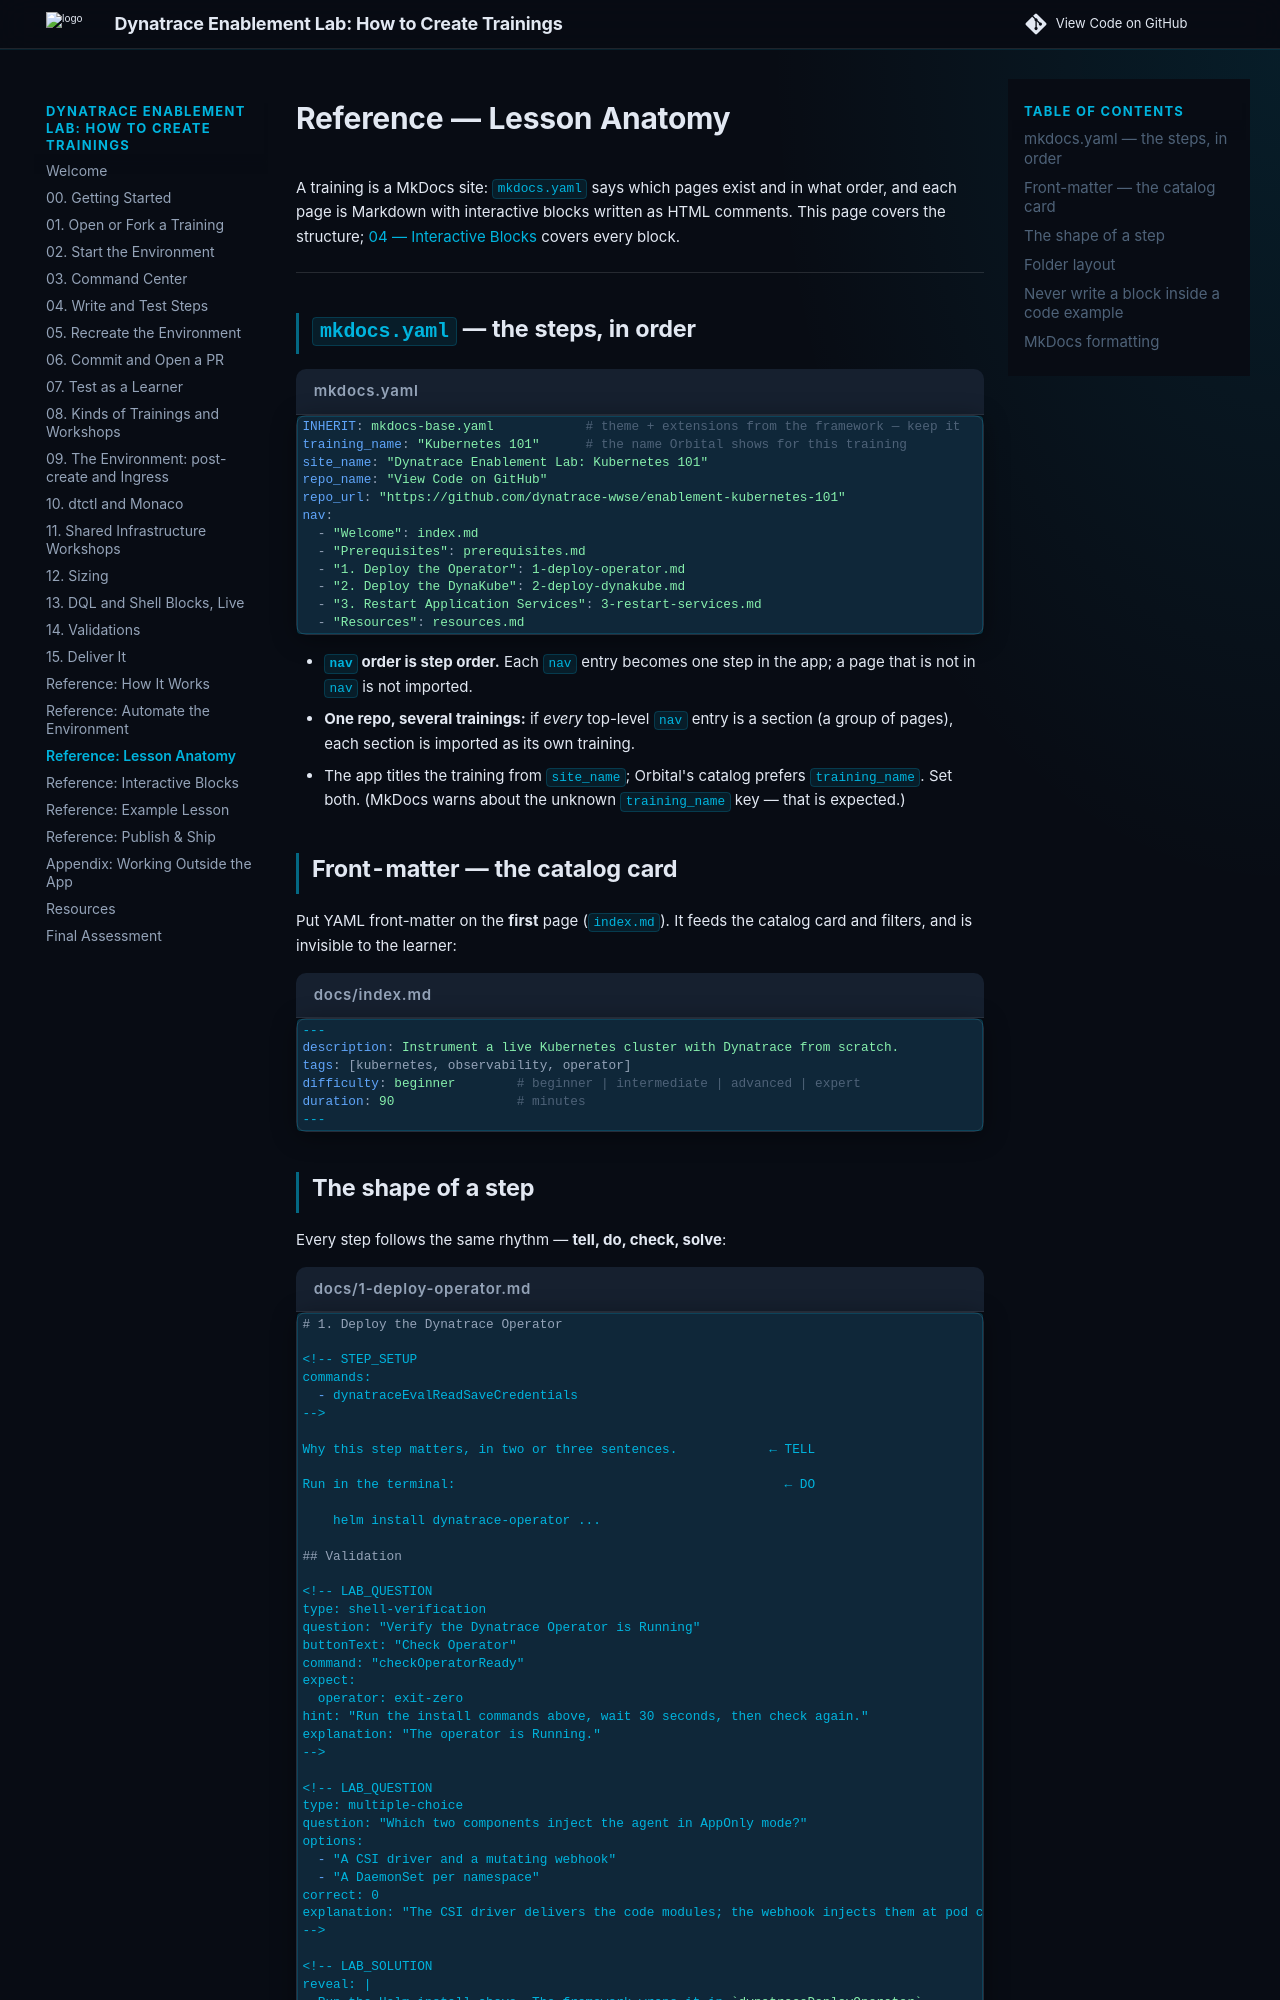

repository: dynatrace-wwse/enablement-app-training-template · page: 03-lesson-anatomy/index.html · generator: mkdocs

# Reference — Lesson Anatomy

A training is a MkDocs site: `mkdocs.yaml` says which pages exist and in what order, and each page is Markdown with interactive blocks written as HTML comments. This page covers the structure; [04 — Interactive Blocks](04-interactive-blocks.md) covers every block.

---

## `mkdocs.yaml` — the steps, in order

```yaml title="mkdocs.yaml"
INHERIT: mkdocs-base.yaml            # theme + extensions from the framework — keep it
training_name: "Kubernetes 101"      # the name Orbital shows for this training
site_name: "Dynatrace Enablement Lab: Kubernetes 101"
repo_name: "View Code on GitHub"
repo_url: "https://github.com/dynatrace-wwse/enablement-kubernetes-101"
nav:
  - "Welcome": index.md
  - "Prerequisites": prerequisites.md
  - "1. Deploy the Operator": 1-deploy-operator.md
  - "2. Deploy the DynaKube": 2-deploy-dynakube.md
  - "3. Restart Application Services": 3-restart-services.md
  - "Resources": resources.md
```

- **`nav` order is step order.** Each `nav` entry becomes one step in the app; a page that is not in `nav` is not imported.
- **One repo, several trainings:** if *every* top-level `nav` entry is a section (a group of pages), each section is imported as its own training.
- The app titles the training from `site_name`; Orbital's catalog prefers `training_name`. Set both. (MkDocs warns about the unknown `training_name` key — that is expected.)

## Front-matter — the catalog card

Put YAML front-matter on the **first** page (`index.md`). It feeds the catalog card and filters, and is invisible to the learner:

```yaml title="docs/index.md"
---
description: Instrument a live Kubernetes cluster with Dynatrace from scratch.
tags: [kubernetes, observability, operator]
difficulty: beginner        # beginner | intermediate | advanced | expert
duration: 90                # minutes
---
```

## The shape of a step

Every step follows the same rhythm — **tell, do, check, solve**:

--8<-- "snippets/blocks/step-anatomy.md"

Top to bottom: an optional `STEP_SETUP` (runs silently when the step opens), the **tell** and **do** in plain Markdown, then the **checks** — one against the container, one against the learner's understanding — and finally the **solution** that lets automation pass the step without a human.

Guidelines that make a training interactive **and** self-maintaining:

1. **Small steps.** One idea, one or two actions, one or more checks.
2. **Every step gets a validation** — a shell check, a DQL check, or a quiz.
3. **Every step that changes the environment gets a `LAB_SOLUTION`.** Without it the nightly test cannot run the step, and resume cannot rebuild the environment past it. A step that changes nothing (reading, a quiz, a provisioning sanity check) says so with a `LAB_NO_SOLUTION` marker.
4. **Put the logic in `my_functions.sh`.** The check calls `checkX`, the solution calls a function — the Markdown stays readable and the logic is reused.
5. **Scope every DQL check to the learner** with `{{DT_SESSION_ID}}` — see [template variables](04-interactive-blocks.md#template-variables-one-query-every-learner-isolated).
